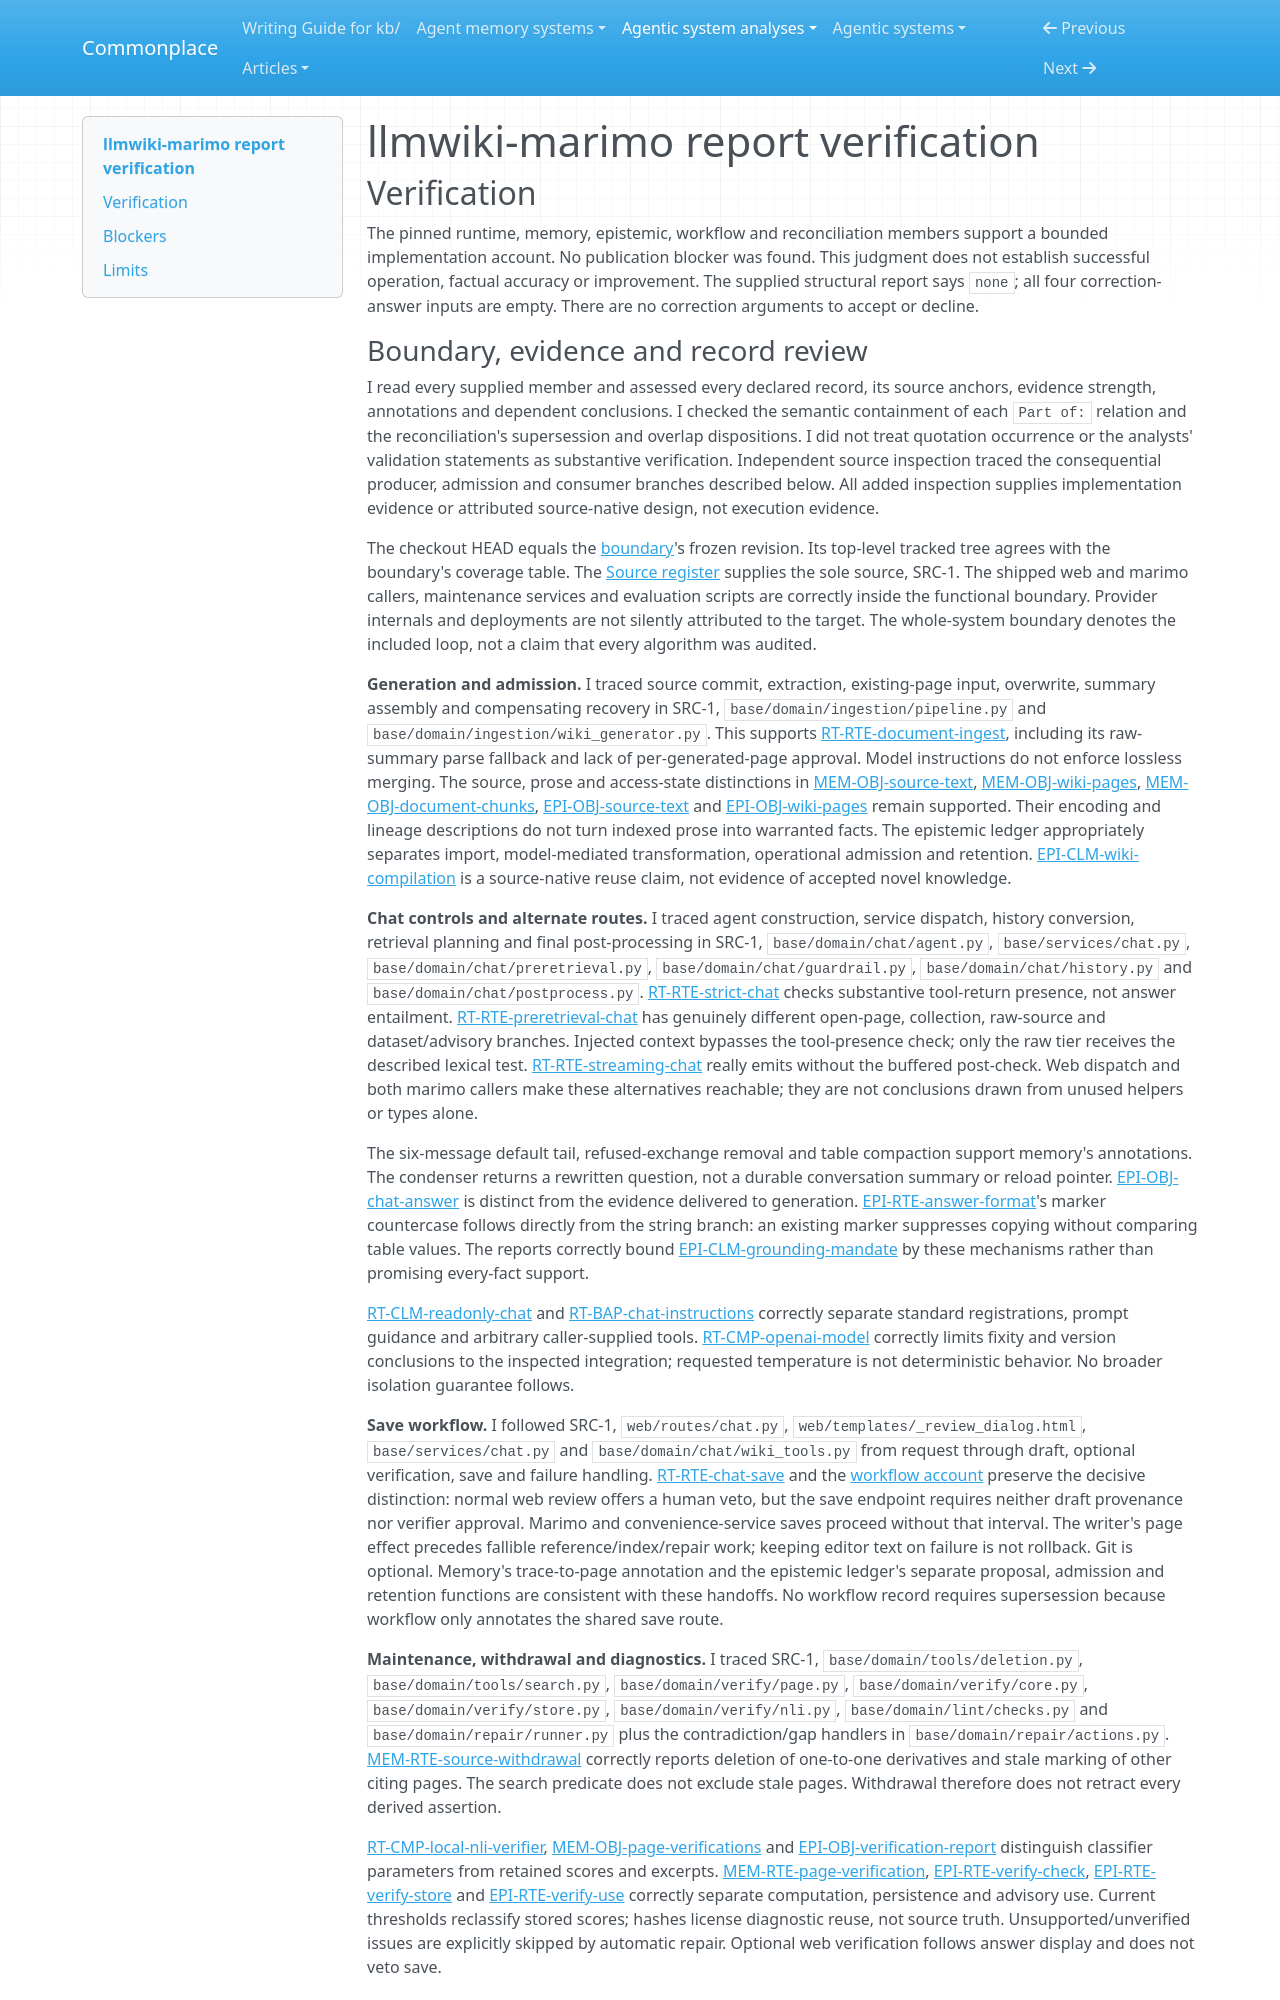

repository: zby/commonplace · page: agentic-system-analyses/retained/clod--llmwiki-marimo/report-verification/index.html · generator: mkdocs

---
type: agentic-system-analyses/types/agentic-system-verification.md
description: "Independent report verification of llmwiki-marimo's knowledge loop and caller-specific admission at the frozen Git revision."
run-id: AAS-2026-10-18-llmwiki-marimo-58054ccd9ae7-01
reviewed-boundary: "0df06b0499a6242a4a5edfb1495e1d55a3e3c8b7"
---

# llmwiki-marimo report verification

## Verification

The pinned runtime, memory, epistemic, workflow and reconciliation members support a bounded implementation account. No publication blocker was found. This judgment does not establish successful operation, factual accuracy or improvement. The supplied structural report says `none`; all four correction-answer inputs are empty. There are no correction arguments to accept or decline.
